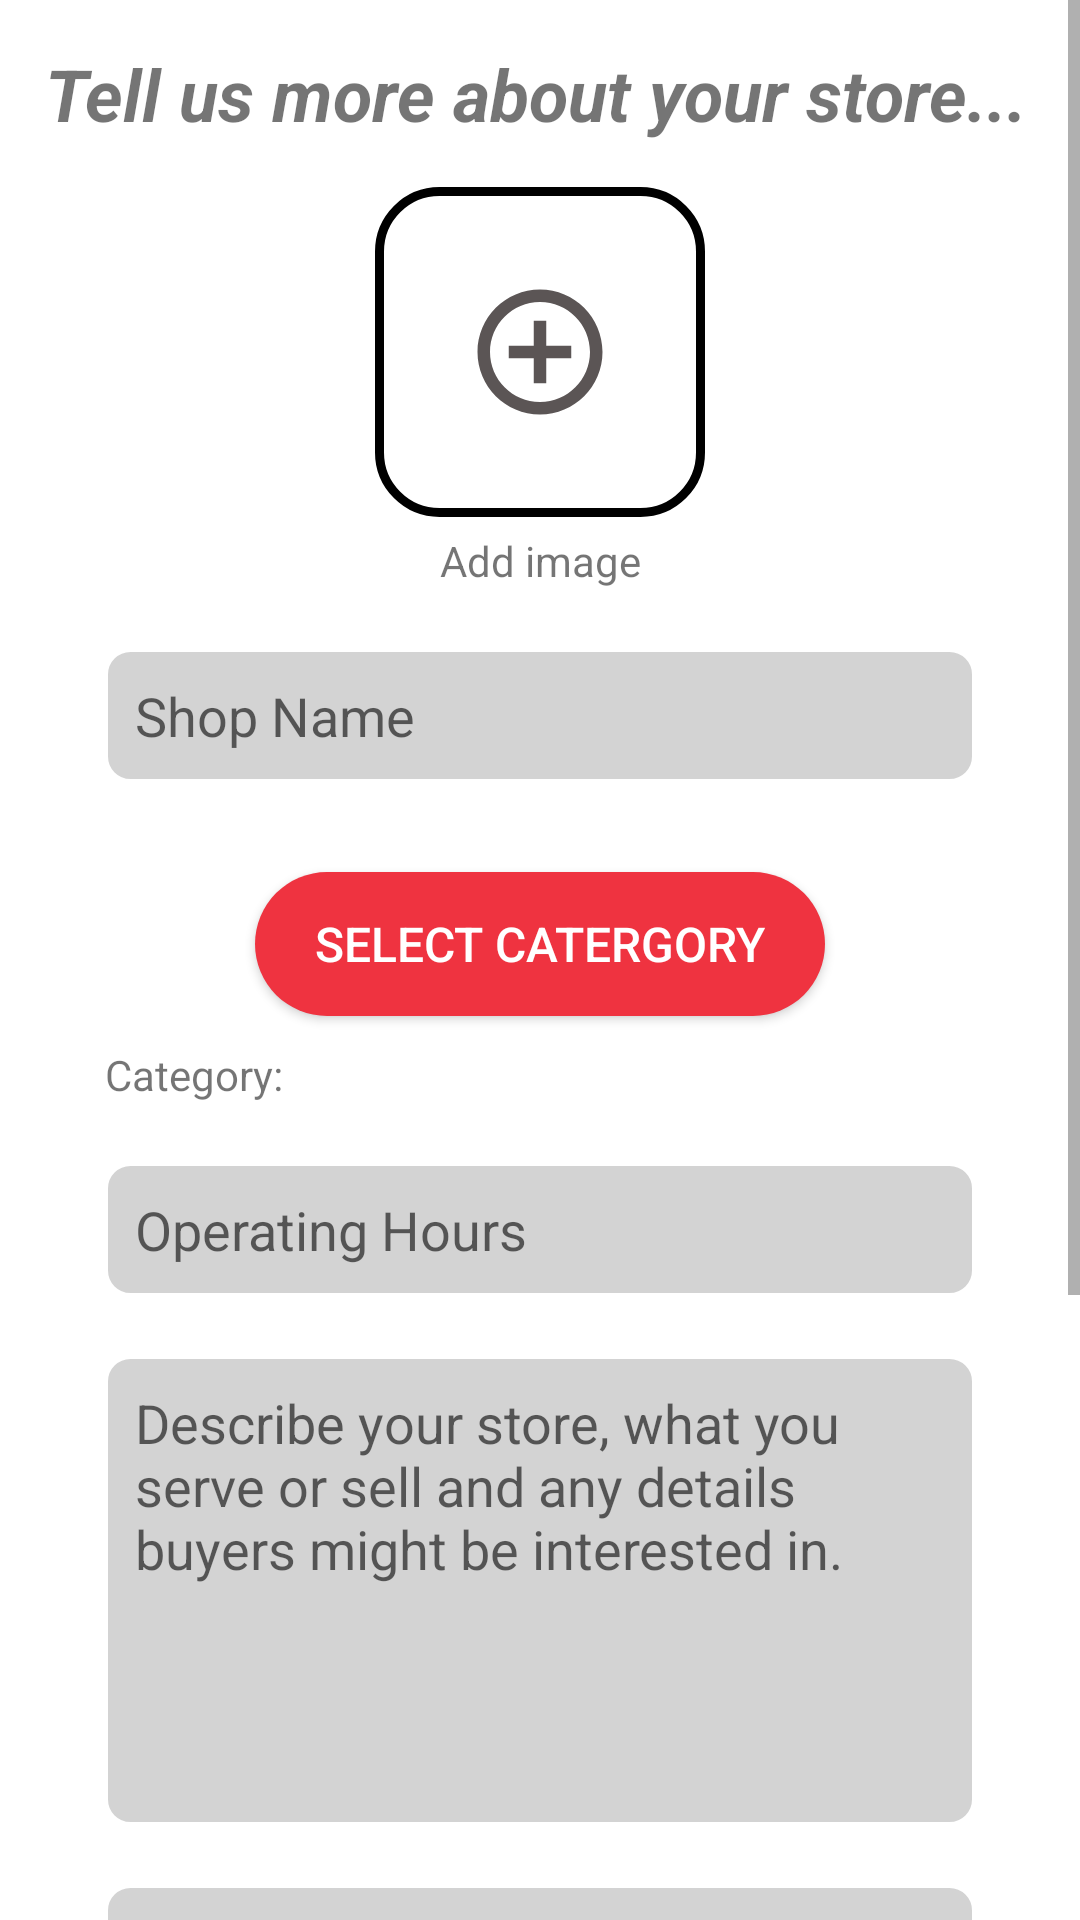

This screen was rendered from an Android layout file. Write that file and the resources it references.
<!-- AndroidManifest.xml: application theme Theme.Cat02team118 -->
<!-- res/layout/activity_new_shop.xml -->
<?xml version="1.0" encoding="utf-8"?>
<ScrollView xmlns:android="http://schemas.android.com/apk/res/android"
    xmlns:app="http://schemas.android.com/apk/res-auto"
    xmlns:tools="http://schemas.android.com/tools"
    android:layout_width="match_parent"
    android:layout_height="match_parent"
    tools:context=".NewShop">

    <LinearLayout
        android:layout_width="match_parent"
        android:layout_height="match_parent"
        android:orientation="vertical"
        android:padding="15dp">

        <TextView
            android:id="@+id/textView13"
            android:layout_width="match_parent"
            android:layout_height="wrap_content"
            android:text="Tell us more about your store..."
            android:textSize="24sp"
            android:textStyle="bold|italic"/>

        <ImageView
            android:id="@+id/imageView5"
            android:layout_width="wrap_content"
            android:layout_height="wrap_content"
            android:layout_gravity="center_horizontal"
            android:layout_marginTop="15dp"
            android:background="@drawable/mybutton"
            android:cropToPadding="false"
            android:padding="30dp"
            app:srcCompat="@drawable/ic_baseline_add_circle_outline_24" />

        <TextView
            android:id="@+id/textView14"
            android:layout_width="match_parent"
            android:layout_height="wrap_content"
            android:layout_marginTop="5dp"
            android:text="Add image"
            android:textAlignment="center" />

        <EditText
            android:id="@+id/shopname"
            android:layout_width="match_parent"
            android:layout_height="wrap_content"
            android:layout_margin="20dp"
            android:background="@drawable/rectangle_grey"
            android:ems="10"
            android:hint="Shop Name"
            android:inputType="textPersonName"
            android:padding="10dp" />

        <androidx.appcompat.widget.AppCompatButton
            android:id="@+id/category"
            android:layout_width="match_parent"
            android:layout_height="wrap_content"
            android:layout_marginStart="70dp"
            android:layout_marginTop="10dp"
            android:layout_marginEnd="70dp"
            android:layout_marginBottom="10dp"
            android:background="@drawable/rounded_button"
            android:backgroundTint="@color/singapore_red"
            android:drawableEnd="@drawable/ic_baseline_keyboard_arrow_right_24"
            android:padding="8dp"
            android:text="Select catergory"
            android:textAlignment="center"
            android:textColor="@color/white"
            android:textSize="16sp" />

        <TextView
            android:id="@+id/textView15"
            android:layout_width="match_parent"
            android:layout_height="wrap_content"
            android:layout_marginStart="20dp"
            android:layout_marginEnd="20dp"
            android:text="Category:" />

        <EditText
            android:id="@+id/openinghours"
            android:layout_width="match_parent"
            android:layout_height="wrap_content"
            android:layout_margin="20dp"
            android:background="@drawable/rectangle_grey"
            android:ems="10"
            android:hint="Operating Hours"
            android:inputType="textPersonName"
            android:padding="10dp" />

        <EditText
            android:id="@+id/description"
            android:layout_width="match_parent"
            android:layout_height="wrap_content"
            android:layout_marginStart="20dp"
            android:layout_marginEnd="20dp"
            android:background="@drawable/rectangle_grey"
            android:ems="10"
            android:hint="Describe your store, what you serve or sell and any details buyers might be interested in."
            android:inputType="textMultiLine"
            android:paddingStart="10dp"
            android:paddingTop="10dp"
            android:paddingEnd="10dp"
            android:paddingBottom="80dp" />

        <EditText
            android:id="@+id/basedelivery"
            android:layout_width="match_parent"
            android:layout_height="wrap_content"
            android:layout_margin="20dp"
            android:background="@drawable/rectangle_grey"
            android:ems="10"
            android:hint="$Base delivery fee"
            android:inputType="numberDecimal"
            android:padding="10dp" />

        <EditText
            android:id="@+id/shopphone"
            android:layout_width="match_parent"
            android:layout_height="wrap_content"
            android:layout_marginStart="20dp"
            android:layout_marginEnd="20dp"
            android:background="@drawable/rectangle_grey"
            android:ems="10"
            android:hint="Phone No."
            android:inputType="phone"
            android:padding="10dp" />

        <EditText
            android:id="@+id/shopaddress"
            android:layout_width="match_parent"
            android:layout_height="wrap_content"
            android:layout_marginStart="20dp"
            android:layout_marginEnd="20dp"
            android:layout_marginTop="20dp"
            android:background="@drawable/rectangle_grey"
            android:ems="10"
            android:hint="Store Address"
            android:inputType="textPersonName"
            android:padding="10dp" />

        <EditText
            android:id="@+id/shopunitno"
            android:layout_width="match_parent"
            android:layout_height="wrap_content"
            android:layout_margin="20dp"
            android:background="@drawable/rectangle_grey"
            android:ems="10"
            android:hint="Store Unit No."
            android:inputType="textPersonName"
            android:padding="10dp" />

        <com.google.android.material.button.MaterialButton
            android:layout_width="match_parent"
            android:layout_height="wrap_content"
            android:layout_marginStart="20dp"
            android:layout_marginEnd="20dp"
            android:id="@+id/shopconfirm"
            android:text="List my Shop!"
            android:textSize="16sp"/>




    </LinearLayout>
</ScrollView>
<!-- resources referenced by this layout -->
<resources>
  <color name="singapore_red">#EF3340</color>
  <color name="white">#FFFFFFFF</color>
  <!-- drawable ic_baseline_add_circle_outline_24 (drawable) -->
  <vector android:height="50dp" android:tint="#5B5555"
      android:viewportHeight="24" android:viewportWidth="24"
      android:width="50dp" xmlns:android="http://schemas.android.com/apk/res/android">
      <path android:fillColor="@android:color/white" android:pathData="M13,7h-2v4L7,11v2h4v4h2v-4h4v-2h-4L13,7zM12,2C6.48,2 2,6.48 2,12s4.48,10 10,10 10,-4.48 10,-10S17.52,2 12,2zM12,20c-4.41,0 -8,-3.59 -8,-8s3.59,-8 8,-8 8,3.59 8,8 -3.59,8 -8,8z"/>
  </vector>
  <!-- drawable mybutton (drawable) -->
  <?xml version="1.0" encoding="utf-8"?>
  <selector xmlns:android="http://schemas.android.com/apk/res/android" >
      <item android:state_pressed="true" >
          <shape android:shape="rectangle"  >
              <corners android:radius="3dip" />
              <stroke android:width="1dip" android:color="@color/darker_red"
                  />
              <gradient android:angle="-90" android:startColor="#345953"
                  android:endColor="#689a92" />
          </shape>
      </item>
      <item android:state_focused="true">
          <shape android:shape="rectangle"  >
              <corners android:radius="3dip" />
              <solid android:color="#58857e" />
          </shape>
      </item>
      <item >
          <shape android:shape="rectangle"  >
              <corners android:radius="20dp" />
              <stroke android:width="3dip" android:color="@color/black"/>
          </shape>
      </item>
  </selector>
  <!-- drawable rectangle_grey (drawable) -->
  <shape xmlns:android="http://schemas.android.com/apk/res/android" android:shape="rectangle"
      android:layout_height="wrap_content"
      android:layout_width="wrap_content">
  
      <solid android:color="#d3d3d3" />
      <stroke android:width="1dip" android:color="#FFFFFF"/>
      <corners android:radius="8dp" />
  </shape>
  <!-- drawable rounded_button (drawable-v24) -->
  <?xml version="1.0" encoding="utf-8"?>
  <shape xmlns:android="http://schemas.android.com/apk/res/android"
      android:layout_height="wrap_content"
      android:layout_width="wrap_content">
  
      <corners android:radius="24dp" />
      <solid android:color="#FFFFFF" />
  </shape>
  <style name="Theme.Cat02team118" parent="Theme.MaterialComponents.DayNight.DarkActionBar">
          
          <item name="colorPrimary">@color/singapore_red</item>
          <item name="colorPrimaryVariant">@color/darker_red</item>
          <item name="colorOnPrimary">@color/white</item>
          
          <item name="colorSecondary">@color/teal_200</item>
          <item name="colorSecondaryVariant">@color/teal_700</item>
          <item name="colorOnSecondary">@color/black</item>
          
          <item name="android:statusBarColor" tools:targetApi="l">?attr/colorPrimaryVariant</item>
          
      </style>
  <color name="darker_red">#C8152A</color>
  <color name="black">#FF000000</color>
  <color name="teal_200">#FF03DAC5</color>
  <color name="teal_700">#FF018786</color>
</resources>
